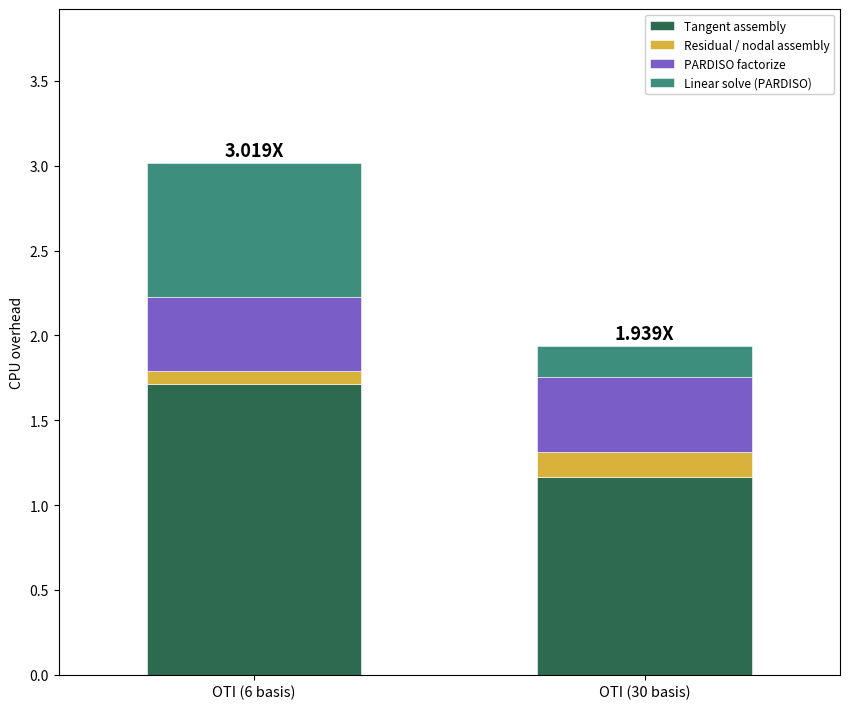

Reproduce this figure in Python. (Note: this script raises an exception after producing the figure.)
import matplotlib
matplotlib.use("Agg")
import matplotlib.pyplot as plt

# Full-scale (8447-step) first-order sensitivity cost comparison, both
# libraries on MKL PARDISO, both genuinely first-order-only. Bars show
# EXTRA cost only (nominal solve subtracted) -- X = extra / nominal,
# matching this project's own established convention and the reference
# paper's own (Rincon-Tabares et al.) reporting.
#
# Both runs confirmed bit-identical trajectories (8447 accepted / 16
# rejected steps, 355 reassemblies) and exactly ONE PARDISO factorize_s
# debug line each (symbolic-analysis reuse held for the whole run).
#
# *** IMPORTANT CAVEAT (2026-08-24) ***
# Every full-scale run this session landed on a DIFFERENT compute node on
# this shared, non-exclusive cluster. A same-driver, same-code check
# (production with vs without the jac30_s timer -- a PURELY ADDITIVE
# instrumentation change that cannot alter any other timed region) showed
# its OWN tangent-assembly category swing by ~34% between two nodes with
# no code difference at all. So the specific X values below carry real,
# currently-unquantified node-to-node uncertainty on top of the measured
# numbers -- they are the best available full-scale numbers, using each
# driver's most complete/correct instrumentation, but should NOT be read
# as more precise than that until a matched-node (or multi-repeat) rerun
# is done.

# ---- Production (6-basis label), job 793237, N=19 wired directions.
# NOW INCLUDES jac30_s (PARDISO factorize), previously silently missing
# from this driver's own reported total -- see project memory "FINAL fair
# full-simulation comparison" and the jac30_s fairness-fix section. ----
nom_p_parts = dict(reassembly=130.33, residual=219.97, jacsetup=1.90, cgsolve=815.18, datasave=1.47)
nom_p = sum(nom_p_parts.values())
tan_p, res_p, jac_p, solve_p = 2003.23, 88.73, 511.14, 925.29   # [FIRSTORDER30 BREAKDOWN], N=19
extra_p = tan_p + res_p + jac_p + solve_p
N_p = 19

# ---- New/compact (30-basis label), job 793323, N=16 wired directions,
# ALL 7 fixes (compact-basis + batched multi-RHS PARDISO + boundary
# geom_cache + hrad_q skip + domain loop-interchange + gdot-hoisting +
# epp-fill-gating). Fixes 6+7 alone gave -27.9% on tan_dom_s at full scale
# (LARGER than their own same-node-verified short-test result of -21.3%,
# consistent with the predicted mechanism: gdot-hoisting's benefit grows
# as more directions survive the early-exit later in the simulation). ----
nom_n_parts = dict(reassembly=129.51, residual=218.54, jacsetup=2.04, cgsolve=810.55, datasave=0.93)
nom_n = sum(nom_n_parts.values())
tan_n, res_n, jac_n, solve_n = 1351.98, 175.53, 509.27, 215.91   # [FIRSTORDER30 BREAKDOWN], N=16
extra_n = tan_n + res_n + jac_n + solve_n
N_n = 16

def X(x, nom): return x / nom

# Same category = same color across both bars -- both drivers now have
# PARDISO factorize broken out separately (production's jac30_s fix put it
# on equal footing with the new library's own jacsetup2_s).
C_TAN  = "#2D6A4F"  # tangent assembly (domain+boundary OTI derivative RHS)
C_RES  = "#D9B23C"  # residual / nodal capacitive+latent assembly
C_JAC  = "#7A5DC7"  # PARDISO factorize (Refactorize)
C_SOL  = "#3E8E7E"  # linear solve (PARDISO triangular solve)

fig, ax = plt.subplots(figsize=(8.6, 7.2))
bar_x = [0, 1]
bar_labels = ["OTI (6 basis)", "OTI (30 basis)"]

bottoms = [0.0, 0.0]
segs = [
    ("Tangent assembly",           C_TAN, X(tan_p, nom_p),   X(tan_n, nom_n)),
    ("Residual / nodal assembly",  C_RES, X(res_p, nom_p),   X(res_n, nom_n)),
    ("PARDISO factorize",          C_JAC, X(jac_p, nom_p),   X(jac_n, nom_n)),
    ("Linear solve (PARDISO)",     C_SOL, X(solve_p, nom_p), X(solve_n, nom_n)),
]
for label, color, vP, vN in segs:
    vals = [vP, vN]
    ax.bar(bar_x, vals, bottom=bottoms, color=color, width=0.55,
           label=label, edgecolor="white", linewidth=0.4)
    bottoms = [b + v for b, v in zip(bottoms, vals)]

for i, tot in enumerate(bottoms):
    ax.text(bar_x[i], tot + 0.04, f"{tot:.3f}X", ha="center", fontsize=13, fontweight="bold")

ax.set_xticks(bar_x); ax.set_xticklabels(bar_labels, fontsize=10.5)
ax.set_ylabel("CPU overhead")
ax.legend(loc="upper right", fontsize=8.6, framealpha=0.95)
ax.set_ylim(0, max(bottoms) * 1.30)
ax.set_xlim(-0.5, 1.5)

speedup = (extra_p/nom_p) / (extra_n/nom_n)

plt.tight_layout()
out = "/work/gyj329/MFEM/implementations/simple_case_30_param/MFEM-LSBF-AM-/figures/mechanical/computational_cost/firstorder_final_comparison_X_fullsim.png"
plt.savefig(out, dpi=150)
print("wrote", out)
print(f"Production (6-basis, N={N_p}): nom={nom_p:.2f}s extra={extra_p:.2f}s X={X(extra_p,nom_p):.3f}")
print(f"New (30-basis, N={N_n}):        nom={nom_n:.2f}s extra={extra_n:.2f}s X={X(extra_n,nom_n):.3f}")
print(f"Speedup (new vs production, extra-cost basis): {speedup:.3f}x")
